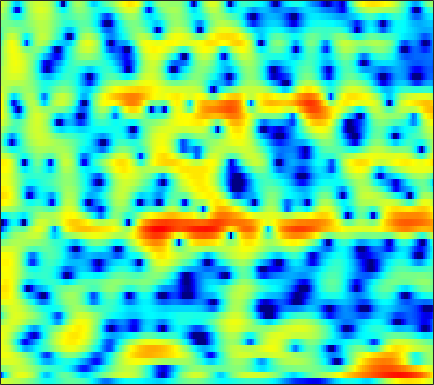

Data behind this chart, as committed beside it:
3.0191, 2.832, 2.6123, 2.4154, 2.2818, 2.1255, 1.9497, 1.8022, 1.5895, 1.344, 1.0577, 0.80416, 0.4158, -0.040872, -0.43044, -0.98817, -1.5933, -2.0715, -2.7203, -3.2703, -3.7025, -3.909, -3.9849, -3.8241
-11.76, -7.899, -3.985, -1.387, 0.01999, 1.409, 2.392, 2.914, 3.37, 3.586, 3.581, 3.441, 3.081, 2.507, 1.933, 0.9698, -0.2392, -1.319, -2.961, -4.718, -6.218, -6.75, -6.378, -5.244
0.1362, 0.2986, 0.6469, 1.073, 1.395, 1.777, 2.07, 2.217, 2.314, 2.281, 2.133, 1.946, 1.607, 1.174, 0.7978, 0.2463, -0.3371, -0.7724, -1.335, -1.829, -2.227, -2.458, -2.677, -2.804
2.917, 3.025, 3.126, 3.187, 3.194, 3.145, 3.016, 2.871, 2.598, 2.226, 1.75, 1.328, 0.6709, -0.08517, -0.728, -1.695, -2.774, -3.654, -4.889, -6.08, -7.029, -7.474, -7.538, -7.05
3.705, 3.831, 3.863, 3.757, 3.59, 3.261, 2.824, 2.438, 1.857, 1.225, 0.5517, 0.0369, -0.6688, -1.415, -2.012, -2.926, -4.001, -4.988, -6.594, -8.584, -10.74, -11.8, -11.15, -8.908
3.654, 3.616, 3.342, 2.811, 2.241, 1.248, -0.01433, -1.135, -2.85, -4.728, -6.469, -7.372, -7.647, -7.112, -6.454, -5.552, -4.749, -4.261, -3.674, -3.138, -2.612, -2.188, -1.531, -0.7896
3.491, 3.233, 2.68, 1.867, 1.067, -0.2868, -2.009, -3.58, -6.104, -9.114, -12.26, -13.77, -13.35, -11.59, -10.25, -8.653, -7.202, -6.18, -4.887, -3.643, -2.472, -1.639, -0.5858, 0.401
3.785, 3.551, 3.094, 2.46, 1.866, 0.8975, -0.268, -1.258, -2.729, -4.324, -6.054, -7.442, -9.478, -11.85, -13.84, -15.87, -14.65, -12.19, -9.016, -6.434, -4.364, -3.059, -1.582, -0.3363
3.305, 3.334, 3.28, 3.105, 2.883, 2.451, 1.862, 1.309, 0.4266, -0.6248, -1.85, -2.885, -4.405, -5.985, -7.077, -8.01, -7.911, -7.24, -5.984, -4.71, -3.608, -2.908, -2.129, -1.506
0.4665, 1.19, 1.995, 2.576, 2.865, 3.069, 3.077, 2.972, 2.685, 2.264, 1.749, 1.311, 0.6874, 0.07755, -0.3458, -0.8273, -1.216, -1.467, -1.769, -2.084, -2.497, -2.909, -3.686, -4.761
-2.869, -1.177, 0.494, 1.668, 2.291, 2.854, 3.158, 3.244, 3.198, 3.006, 2.69, 2.386, 1.925, 1.408, 1.004, 0.4459, -0.1299, -0.5712, -1.187, -1.847, -2.612, -3.3, -4.411, -5.847
0.03075, 0.7959, 1.658, 2.318, 2.673, 2.963, 3.049, 2.995, 2.78, 2.416, 1.927, 1.499, 0.8601, 0.1488, -0.4112, -1.18, -1.926, -2.444, -3.064, -3.575, -3.948, -4.138, -4.284, -4.34
3.238, 3.468, 3.69, 3.774, 3.738, 3.543, 3.18, 2.794, 2.147, 1.357, 0.4463, -0.2977, -1.36, -2.495, -3.404, -4.718, -6.14, -7.266, -8.653, -9.464, -9.209, -8.421, -7.007, -5.584
4.915, 5.003, 4.978, 4.758, 4.452, 3.837, 2.973, 2.148, 0.8152, -0.7551, -2.493, -3.827, -5.452, -6.74, -7.529, -8.582, -10.07, -11.73, -15.19, -20.38, -17.77, -13.32, -9.218, -6.422
5.169, 5.355, 5.375, 5.118, 4.73, 3.926, 2.752, 1.589, -0.4211, -3.133, -6.956, -11.18, -22.11, -19.38, -13.86, -10.48, -8.842, -8.171, -7.618, -7.123, -6.412, -5.734, -4.703, -3.692
4.289, 4.667, 4.883, 4.792, 4.524, 3.908, 2.991, 2.112, 0.685, -0.9956, -2.805, -4.107, -5.439, -5.971, -5.879, -5.41, -4.828, -4.415, -3.95, -3.55, -3.216, -3.01, -2.821, -2.748
3.61, 3.993, 4.262, 4.269, 4.114, 3.708, 3.098, 2.526, 1.643, 0.6752, -0.2964, -0.9761, -1.757, -2.348, -2.644, -2.868, -2.929, -2.905, -2.819, -2.722, -2.692, -2.738, -2.934, -3.333
3.942, 4.194, 4.357, 4.313, 4.147, 3.751, 3.164, 2.606, 1.722, 0.705, -0.4097, -1.264, -2.362, -3.294, -3.793, -4.121, -4.086, -3.894, -3.524, -3.171, -2.927, -2.839, -2.904, -3.206
4.502, 4.66, 4.723, 4.611, 4.404, 3.953, 3.29, 2.641, 1.547, 0.146, -1.635, -3.276, -5.99, -9.338, -11.74, -11.96, -9.313, -7.357, -5.359, -3.982, -3.059, -2.619, -2.32, -2.293
4.078, 4.207, 4.263, 4.179, 4.017, 3.654, 3.104, 2.551, 1.599, 0.3728, -1.194, -2.635, -4.939, -7.553, -9.155, -9.33, -7.598, -6.087, -4.422, -3.191, -2.354, -1.957, -1.664, -1.608
2.333, 2.493, 2.652, 2.733, 2.731, 2.631, 2.409, 2.154, 1.7, 1.122, 0.4518, -0.1, -0.8314, -1.448, -1.784, -1.998, -1.961, -1.823, -1.582, -1.361, -1.23, -1.206, -1.272, -1.466
-0.4376, -0.1268, 0.3148, 0.7323, 0.9991, 1.279, 1.461, 1.533, 1.555, 1.489, 1.371, 1.267, 1.119, 0.9866, 0.8864, 0.7584, 0.6254, 0.5067, 0.2941, -0.006303, -0.4163, -0.7785, -1.332, -1.896
-4.866, -3.942, -2.737, -1.655, -0.9369, -0.1565, 0.423, 0.7422, 1.047, 1.27, 1.463, 1.63, 1.873, 2.11, 2.278, 2.434, 2.451, 2.346, 2.009, 1.386, 0.4315, -0.5434, -2.229, -4.227
-11.68, -9.796, -7.288, -4.968, -3.554, -2.182, -1.41, -1.181, -1.243, -1.453, -1.44, -1.101, -0.1685, 1.008, 1.858, 2.783, 3.391, 3.608, 3.557, 3.103, 2.171, 1.081, -1.004, -4.11
-23.9, -22.27, -12.79, -8.229, -6.192, -4.638, -4.206, -4.586, -6.241, -9.925, -19.64, -18.45, -8.399, -3.8, -1.61, 0.3651, 1.641, 2.261, 2.682, 2.773, 2.561, 2.261, 1.759, 1.275
-4.723, -4.79, -4.341, -3.611, -3.124, -2.757, -2.81, -3.139, -3.893, -4.839, -5.378, -5.231, -4.247, -2.851, -1.824, -0.6652, 0.1901, 0.6543, 1.071, 1.274, 1.325, 1.316, 1.289, 1.334
1.769, 1.585, 1.409, 1.25, 1.099, 0.8268, 0.4515, 0.09975, -0.4264, -0.9613, -1.39, -1.593, -1.678, -1.563, -1.419, -1.153, -0.9048, -0.7938, -0.7639, -0.9434, -1.274, -1.593, -1.968, -2.06
4.821, 4.673, 4.395, 4.014, 3.656, 3.066, 2.332, 1.68, 0.6818, -0.4262, -1.623, -2.482, -3.441, -3.988, -4.052, -3.811, -3.433, -3.236, -3.287, -3.789, -4.954, -6.411, -9.499, -13.91
5.554, 5.485, 5.242, 4.823, 4.382, 3.61, 2.592, 1.649, 0.08291, -1.919, -4.584, -7.223, -12.1, -16.5, -13.85, -9.618, -7.006, -5.813, -4.955, -4.761, -5.21, -5.909, -7.206, -8.116
4.763, 4.785, 4.63, 4.265, 3.851, 3.103, 2.123, 1.225, -0.2202, -1.969, -4.072, -5.847, -8.159, -9.449, -9.159, -7.784, -6.318, -5.413, -4.51, -3.95, -3.62, -3.477, -3.305, -3.03
3.792, 3.87, 3.786, 3.486, 3.133, 2.5, 1.702, 1.003, -0.01569, -1.099, -2.149, -2.871, -3.648, -4.128, -4.251, -4.189, -3.937, -3.688, -3.365, -3.084, -2.817, -2.618, -2.311, -1.975
3.611, 3.713, 3.645, 3.353, 2.989, 2.333, 1.506, 0.8057, -0.1732, -1.132, -1.942, -2.401, -2.791, -2.941, -2.952, -2.87, -2.76, -2.711, -2.705, -2.748, -2.829, -2.857, -2.789, -2.514
4.341, 4.472, 4.394, 4.029, 3.561, 2.67, 1.479, 0.3866, -1.307, -3.125, -4.655, -5.209, -4.928, -3.976, -3.247, -2.437, -1.986, -1.911, -2.15, -2.808, -3.898, -4.888, -6.07, -6.07
4.638, 4.76, 4.627, 4.173, 3.628, 2.608, 1.177, -0.2444, -2.858, -6.86, -14.65, -23.58, -10.71, -5.731, -3.571, -1.803, -0.9051, -0.6871, -0.9806, -2.036, -4.037, -6.519, -12.12, -14.59
2.715, 2.61, 2.249, 1.689, 1.177, 0.404, -0.476, -1.199, -2.232, -3.232, -3.941, -4.029, -3.442, -2.384, -1.538, -0.6158, -0.001569, 0.2297, 0.2066, -0.135, -0.7125, -1.19, -1.672, -1.661
0.3436, -0.2982, -1.345, -2.472, -3.235, -3.911, -4.034, -3.837, -3.356, -2.794, -2.193, -1.72, -1.064, -0.3945, 0.07468, 0.6213, 1.035, 1.237, 1.374, 1.384, 1.291, 1.204, 1.11, 1.067
-1.014, -2.348, -4.77, -8.313, -12.11, -16.47, -12.06, -8.719, -5.675, -3.576, -2.025, -1.099, -0.09924, 0.696, 1.178, 1.694, 2.059, 2.24, 2.374, 2.382, 2.293, 2.171, 1.97, 1.741
-0.2165, -1.391, -3.306, -5.553, -7.185, -8.337, -7.452, -6.062, -4.159, -2.5, -1.139, -0.2851, 0.6715, 1.436, 1.892, 2.351, 2.644, 2.762, 2.773, 2.627, 2.344, 2.043, 1.535, 0.9595
1.63, 0.9209, -0.08793, -1.048, -1.646, -2.159, -2.281, -2.128, -1.649, -0.988, -0.2255, 0.3496, 1.081, 1.725, 2.128, 2.525, 2.746, 2.783, 2.646, 2.298, 1.71, 1.117, 0.09463, -1.179
3.199, 2.572, 1.64, 0.65, -0.07742, -0.9296, -1.574, -1.856, -1.853, -1.458, -0.7363, -0.07946, 0.7985, 1.597, 2.102, 2.579, 2.836, 2.864, 2.686, 2.24, 1.463, 0.6494, -0.7954, -2.871
4.221, 3.407, 2.082, 0.4841, -0.864, -2.894, -5.075, -6.547, -7.437, -6.199, -3.947, -2.261, -0.3501, 1.087, 1.874, 2.581, 2.945, 3.003, 2.862, 2.479, 1.887, 1.276, 0.2432, -1.116
4.392, 3.316, 1.454, -0.8716, -2.929, -6.012, -9.67, -13.13, -17.25, -11.88, -6.522, -3.724, -1.086, 0.6612, 1.477, 2.099, 2.211, 2.061, 1.627, 1.121, 0.7619, 0.624, 0.5175, 0.4921
4.526, 3.286, 0.9719, -2.306, -5.614, -11.53, -14.63, -11.79, -8.114, -5.171, -2.695, -1.135, 0.4597, 1.446, 1.797, 1.693, 0.9012, -0.1746, -2.323, -4.97, -6.208, -4.962, -2.419, -0.3691
3.943, 3.065, 1.442, -0.7028, -2.618, -5.066, -5.984, -5.22, -3.406, -1.657, -0.2307, 0.5657, 1.289, 1.581, 1.512, 0.9332, -0.2288, -1.588, -4.148, -7.569, -9.223, -7.352, -4.082, -1.605
2.574, 2.316, 1.806, 1.177, 0.7006, 0.1853, -0.07927, -0.07127, 0.1313, 0.4567, 0.7628, 0.9195, 0.9728, 0.8289, 0.5544, -0.0006586, -0.7602, -1.421, -2.322, -3.028, -3.361, -3.266, -2.78, -2.065
1.776, 1.946, 2.055, 2.059, 2.03, 1.959, 1.889, 1.839, 1.774, 1.685, 1.534, 1.372, 1.052, 0.6002, 0.1704, -0.497, -1.254, -1.843, -2.595, -3.221, -3.65, -3.815, -3.794, -3.561
1.412, 1.852, 2.315, 2.651, 2.824, 2.964, 3.007, 2.973, 2.85, 2.621, 2.284, 1.947, 1.381, 0.6592, 0.02506, -0.9708, -2.12, -3.063, -4.374, -5.649, -6.654, -7.11, -7.211, -6.791
1.015, 1.674, 2.405, 2.97, 3.279, 3.557, 3.679, 3.677, 3.542, 3.261, 2.833, 2.402, 1.682, 0.7715, -0.05993, -1.399, -3.062, -4.572, -7.07, -10.3, -14.41, -17.08, -16.07, -12.73
0.3561, 1.243, 2.217, 2.96, 3.373, 3.739, 3.902, 3.907, 3.755, 3.44, 2.975, 2.529, 1.797, 0.8971, 0.08106, -1.22, -2.837, -4.321, -6.744, -9.806, -13.27, -15.33, -15.27, -13.43
-0.1263, 0.9296, 2.074, 2.936, 3.402, 3.784, 3.905, 3.833, 3.559, 3.121, 2.571, 2.124, 1.496, 0.845, 0.3254, -0.4682, -1.423, -2.287, -3.61, -5.129, -6.71, -7.844, -9.287, -10.76
-0.2547, 0.9354, 2.27, 3.249, 3.737, 4.053, 3.989, 3.69, 2.989, 2.009, 0.9042, 0.1685, -0.4155, -0.4735, -0.2971, -0.04617, 0.01444, -0.1189, -0.5728, -1.337, -2.465, -3.532, -5.39, -7.89
-1.44, 0.3238, 2.09, 3.269, 3.797, 4.048, 3.765, 3.188, 1.817, -0.4474, -4.084, -8.236, -11.81, -6.352, -3.26, -0.6756, 0.8068, 1.434, 1.756, 1.629, 1.103, 0.4665, -0.6611, -2.017
-2.535, -0.8542, 0.7702, 1.827, 2.289, 2.51, 2.285, 1.824, 0.7997, -0.7232, -2.631, -4.014, -4.655, -3.402, -1.989, -0.2575, 1.02, 1.664, 2.164, 2.286, 2.113, 1.796, 1.188, 0.3764
-1.465, -0.8255, -0.1138, 0.3711, 0.5843, 0.675, 0.5777, 0.3887, 0.04854, -0.326, -0.6404, -0.7666, -0.6948, -0.3413, 0.05333, 0.6501, 1.201, 1.53, 1.822, 1.911, 1.795, 1.589, 1.157, 0.5598
-0.3897, -0.3234, -0.3279, -0.443, -0.5861, -0.8274, -1.061, -1.185, -1.246, -1.15, -0.9114, -0.6412, -0.2136, 0.2641, 0.6356, 1.089, 1.469, 1.688, 1.858, 1.895, 1.769, 1.581, 1.198, 0.7008
0.7572, 0.4275, -0.1902, -1.004, -1.736, -2.797, -3.77, -4.212, -4.198, -3.517, -2.46, -1.612, -0.5469, 0.3696, 0.9498, 1.574, 2.03, 2.262, 2.422, 2.421, 2.267, 2.041, 1.613, 1.051
2.149, 1.532, 0.433, -1.087, -2.605, -5.403, -9.743, -14.63, -14.55, -8.406, -4.562, -2.591, -0.6674, 0.7151, 1.484, 2.25, 2.758, 2.995, 3.152, 3.111, 2.899, 2.611, 2.054, 1.26
2.93, 2.296, 1.26, -0.05209, -1.254, -3.147, -5.215, -6.383, -6.37, -4.719, -2.72, -1.392, 0.03029, 1.099, 1.685, 2.232, 2.556, 2.687, 2.738, 2.676, 2.476, 2.235, 1.722, 0.9071
